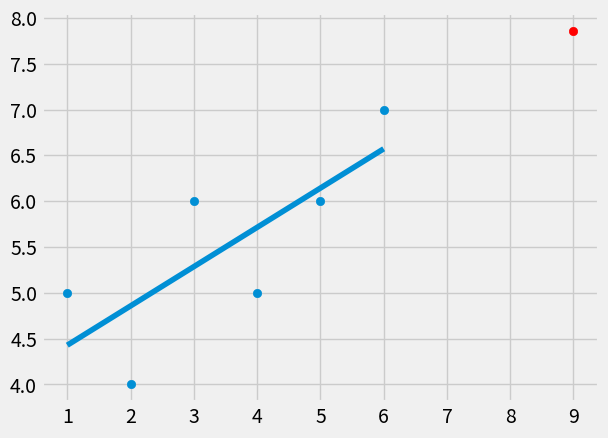

Source code (Python):
import numpy as np
from statistics import mean
import matplotlib.pyplot as plt
from matplotlib import style

style.use('fivethirtyeight')

xs = np.array([1,2,3,4,5,6], dtype=np.float64)
ys = np.array([5,4,6,5,6,7],dtype=np.float64)

##plt.scatter(xs,ys)
##plt.show()

def best_fit_slope_and_intercept(xs,ys):
    m = ( ((mean(xs) * mean(ys)) - mean(xs*ys)) /
          ((mean(xs) * mean(xs)) - mean(xs*xs)))
    c = mean(ys) - m*mean(xs)
    return m,c

m,c = best_fit_slope_and_intercept(xs,ys)
##print(m,c)

regression_line = [(m*x)+c for x in xs]
## above expression is short version for
## for x in xs:
##      regression_line.append = ((m*x)+c)

predict_x = 9
predict_y = (m*predict_x) + c

plt.scatter(xs,ys)
plt.scatter(predict_x,predict_y, color = 'r')
plt.plot(xs,regression_line)
plt.show()
